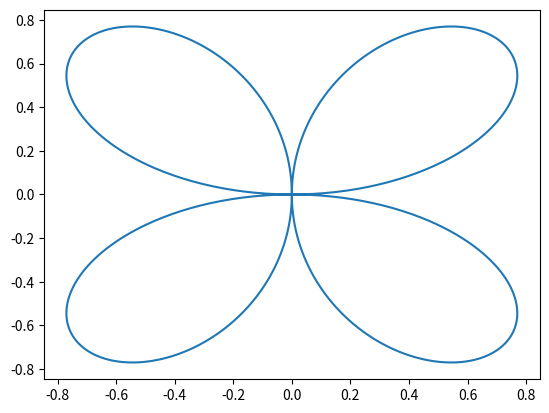

Generate this figure with matplotlib:
import matplotlib.pyplot as plt
import numpy as np

theta = np.linspace(0, 2*np.pi, 1000)
r = np.sin(2*theta)

x = r * np.cos(theta)
y = r * np.sin(theta)
plt.plot(x, y)         
plt.savefig('zad4.png')